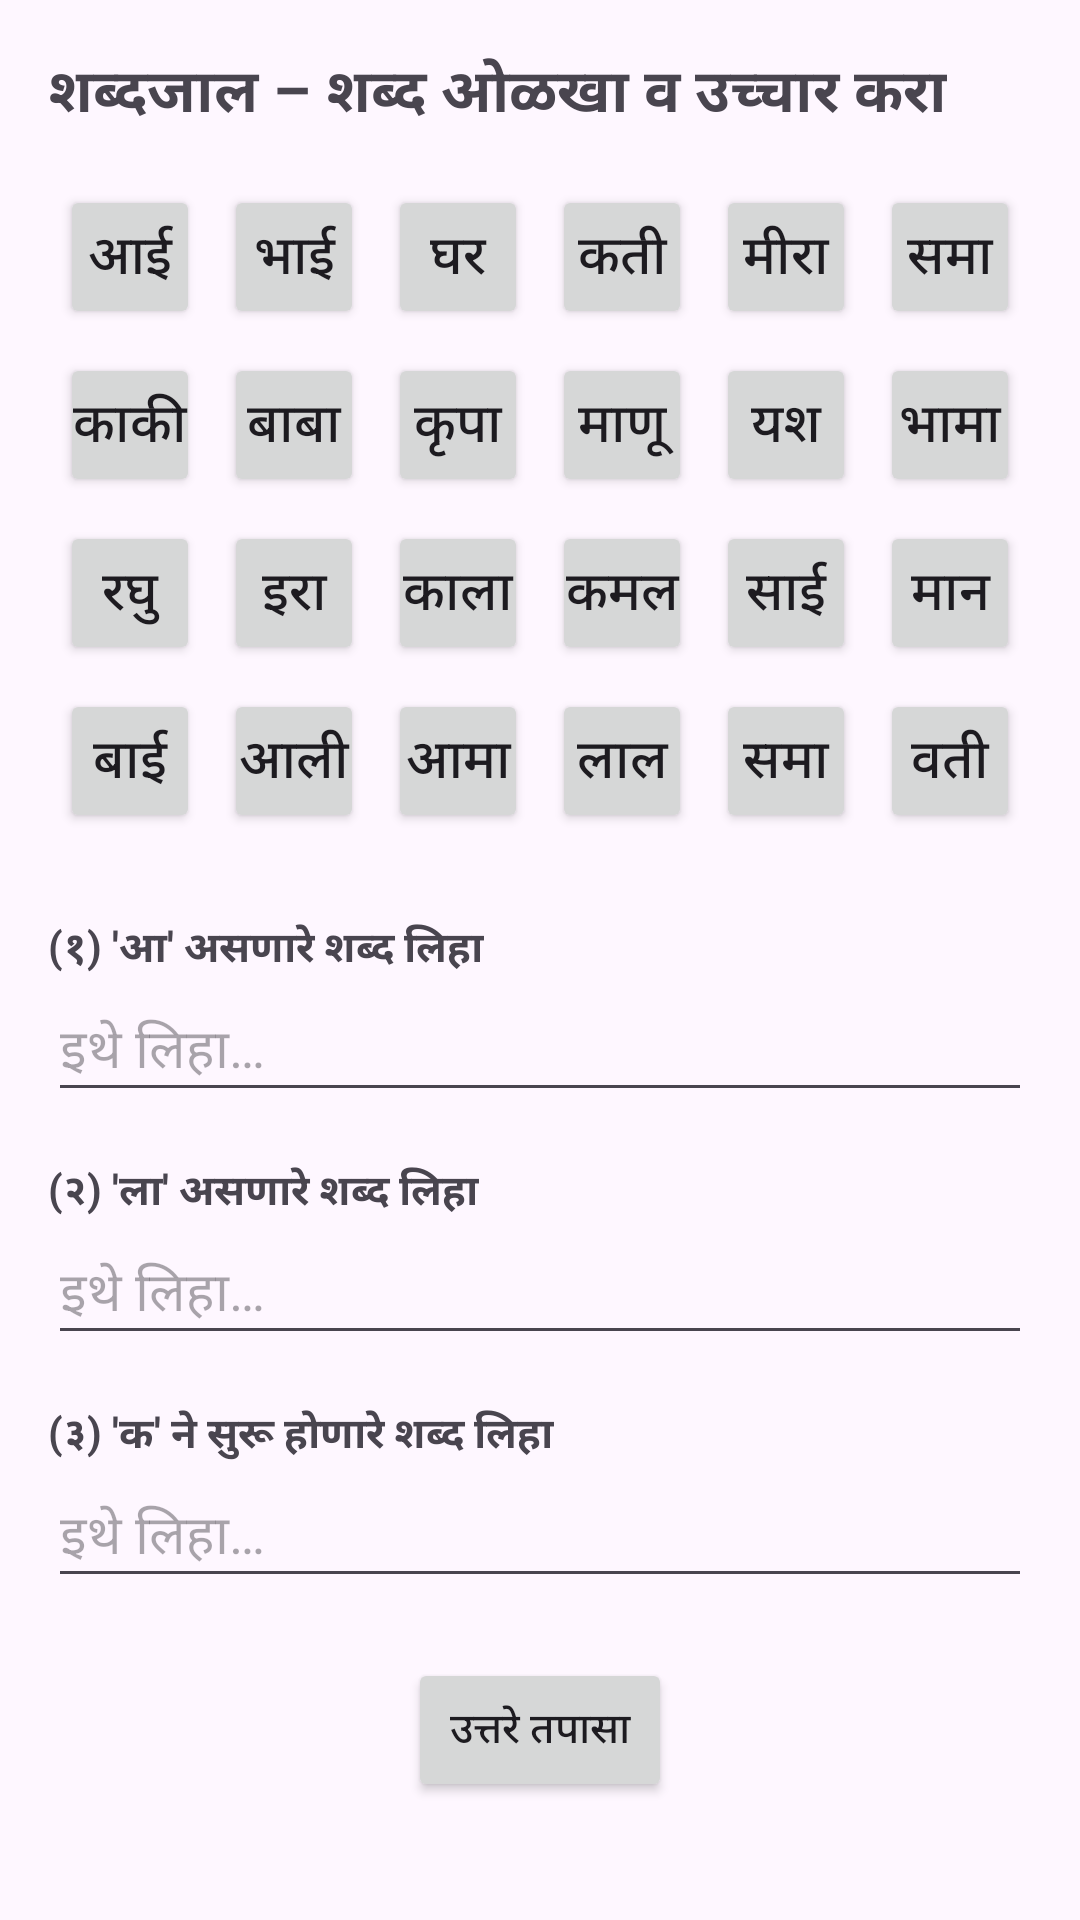

Layout XML and referenced resources for this Android screen:
<!-- AndroidManifest.xml: application theme Theme.MyPage1 -->
<!-- res/layout/activity_demo123.xml -->
<ScrollView xmlns:android="http://schemas.android.com/apk/res/android" android:layout_width="match_parent" android:layout_height="match_parent">
    <LinearLayout android:orientation="vertical" android:padding="16dp" android:layout_width="match_parent" android:layout_height="wrap_content">
        <TextView android:text="शब्दजाल – शब्द ओळखा व उच्चार करा" android:textStyle="bold" android:textSize="20sp" android:layout_marginBottom="12dp" android:layout_width="wrap_content" android:layout_height="wrap_content"/>
        
        <GridLayout android:id="@+id/gridWords" android:columnCount="6" android:layout_width="match_parent" android:layout_height="wrap_content">
            
            <Button style="@style/WordCell" android:text="आई"/>
            <Button style="@style/WordCell" android:text="भाई"/>
            <Button style="@style/WordCell" android:text="घर"/>
            <Button style="@style/WordCell" android:text="कती"/>
            <Button style="@style/WordCell" android:text="मीरा"/>
            <Button style="@style/WordCell" android:text="समा"/>
            
            <Button style="@style/WordCell" android:text="काकी"/>
            <Button style="@style/WordCell" android:text="बाबा"/>
            <Button style="@style/WordCell" android:text="कृपा"/>
            <Button style="@style/WordCell" android:text="माणू"/>
            <Button style="@style/WordCell" android:text="यश"/>
            <Button style="@style/WordCell" android:text="भामा"/>
            
            <Button style="@style/WordCell" android:text="रघु"/>
            <Button style="@style/WordCell" android:text="इरा"/>
            <Button style="@style/WordCell" android:text="काला"/>
            <Button style="@style/WordCell" android:text="कमल"/>
            <Button style="@style/WordCell" android:text="साई"/>
            <Button style="@style/WordCell" android:text="मान"/>
            
            <Button style="@style/WordCell" android:text="बाई"/>
            <Button style="@style/WordCell" android:text="आली"/>
            <Button style="@style/WordCell" android:text="आमा"/>
            <Button style="@style/WordCell" android:text="लाल"/>
            <Button style="@style/WordCell" android:text="समा"/>
            <Button style="@style/WordCell" android:text="वती"/>
        </GridLayout>
        
        <TextView android:layout_marginTop="24dp" android:text="(१) 'आ' असणारे शब्द लिहा" android:textStyle="bold" android:layout_width="wrap_content" android:layout_height="wrap_content"/>
        <EditText android:id="@+id/etTask1" android:hint="इथे लिहा…" android:layout_width="match_parent" android:layout_height="wrap_content"/>
        
        <TextView android:layout_marginTop="16dp" android:text="(२) 'ला' असणारे शब्द लिहा" android:textStyle="bold" android:layout_width="wrap_content" android:layout_height="wrap_content"/>
        <EditText android:id="@+id/etTask2" android:hint="इथे लिहा…" android:layout_width="match_parent" android:layout_height="wrap_content"/>
        
        <TextView android:layout_marginTop="16dp" android:text="(३) 'क' ने सुरू होणारे शब्द लिहा" android:textStyle="bold" android:layout_width="wrap_content" android:layout_height="wrap_content"/>
        <EditText android:id="@+id/etTask3" android:hint="इथे लिहा…" android:layout_width="match_parent" android:layout_height="wrap_content"/>
        <Button android:id="@+id/btnCheck" android:text="उत्तरे तपासा" android:layout_marginTop="20dp" android:layout_width="wrap_content" android:layout_gravity="center" android:layout_height="wrap_content"/>
    </LinearLayout>
</ScrollView>
<!-- resources referenced by this layout -->
<resources>
  <style name="WordCell">
              <item name="android:layout_width">0dp</item>
              <item name="android:layout_height">wrap_content</item>
              <item name="android:layout_margin">4dp</item>
              <item name="android:layout_columnWeight">1</item>
              <item name="android:textSize">18sp</item>
              <item name="android:padding">4dp</item>
          </style>
  <style name="Theme.MyPage1" parent="Base.Theme.MyPage1" />
  <style name="Base.Theme.MyPage1" parent="Theme.Material3.DayNight.NoActionBar">
          
          
      </style>
</resources>
